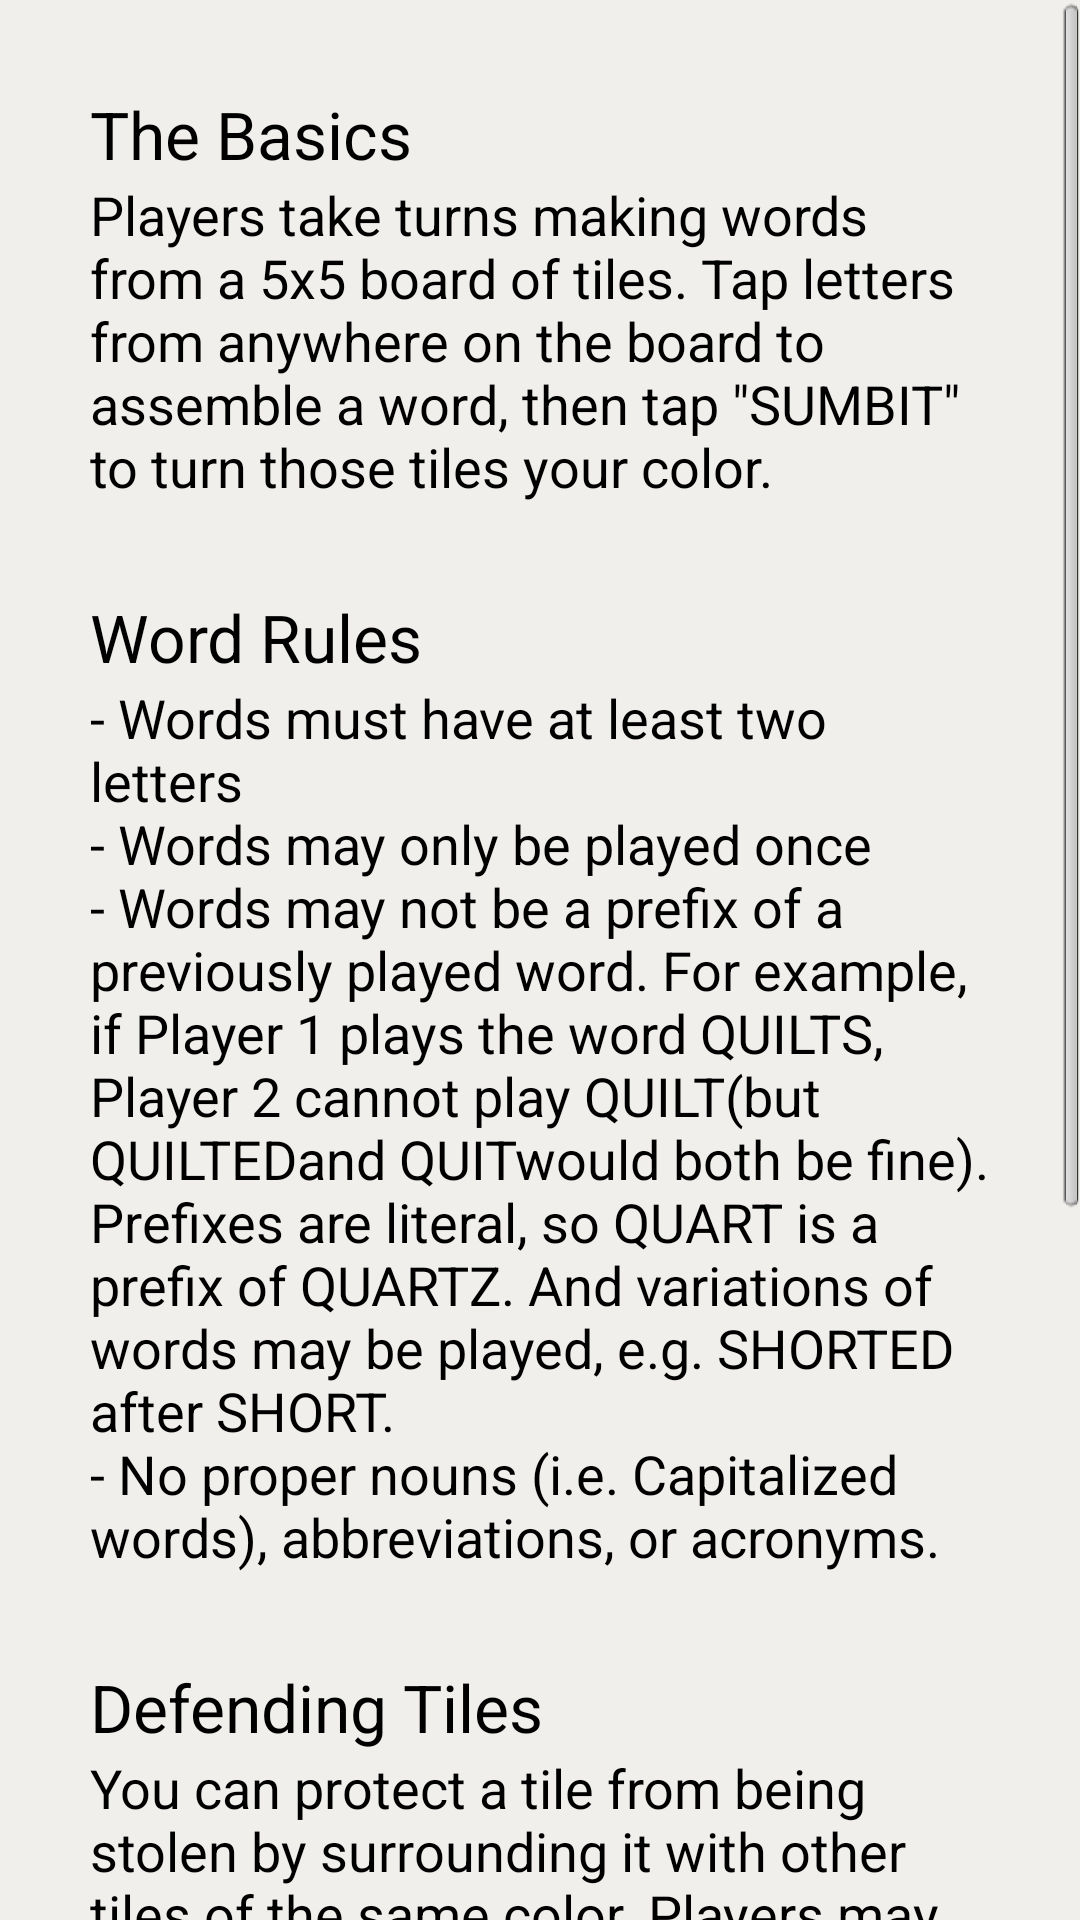

Here is an Android app screen rendered from its layout file. Give the layout XML and the strings, colors and styles it references.
<!-- AndroidManifest.xml: application theme AppTheme -->
<!-- res/layout/activity_instructions.xml -->
<RelativeLayout xmlns:android="http://schemas.android.com/apk/res/android"
    xmlns:tools="http://schemas.android.com/tools"
    android:layout_width="match_parent"
    android:layout_height="match_parent"
    tools:context=".InstructionsActivity"
    android:background="@color/background" >

    <ScrollView
        android:id="@+id/scrollView1"
        android:layout_width="match_parent"
        android:layout_height="match_parent" >

        <LinearLayout
            android:layout_width="match_parent"
            android:layout_height="wrap_content"
            android:orientation="vertical"
            android:layout_margin="30dp">

            <TextView
                android:layout_width="wrap_content"
                android:layout_height="wrap_content"
                android:text="@string/basics_title"
                android:textAppearance="?android:attr/textAppearanceLarge" />

            <TextView
                android:layout_width="wrap_content"
                android:layout_height="wrap_content"
                android:text="@string/basics_text"
                android:textAppearance="?android:attr/textAppearanceMedium" 
                android:paddingBottom="30dp"/>
            
            <TextView
                android:layout_width="wrap_content"
                android:layout_height="wrap_content"
                android:text="@string/word_rules_title"
                android:textAppearance="?android:attr/textAppearanceLarge" />

            <TextView
                android:layout_width="wrap_content"
                android:layout_height="wrap_content"
                android:text="@string/word_rules_text"
                android:textAppearance="?android:attr/textAppearanceMedium"
                android:paddingBottom="30dp"/>
            
            <TextView
                android:layout_width="wrap_content"
                android:layout_height="wrap_content"
                android:text="@string/defending_tiles_title"
                android:textAppearance="?android:attr/textAppearanceLarge" />

            <TextView
                android:layout_width="wrap_content"
                android:layout_height="wrap_content"
                android:text="@string/defending_tiles_text"
                android:textAppearance="?android:attr/textAppearanceMedium"
                android:paddingBottom="30dp"/>
            
            <TextView
                android:layout_width="wrap_content"
                android:layout_height="wrap_content"
                android:text="@string/ending_the_game_title"
                android:textAppearance="?android:attr/textAppearanceLarge" />

            <TextView
                android:layout_width="wrap_content"
                android:layout_height="wrap_content"
                android:text="@string/ending_the_game_text"
                android:textAppearance="?android:attr/textAppearanceMedium"
                android:paddingBottom="30dp" />

        </LinearLayout>
    </ScrollView>

</RelativeLayout>
<!-- resources referenced by this layout -->
<resources>
  <color name="background">#fff0efec</color>
  <string name="basics_text">
          Players take turns making words from a 5x5 board of tiles. 
          Tap letters from anywhere on the board to assemble a word, then tap 
          \"SUMBIT\" to turn those tiles your color.
      </string>
  <string name="basics_title">The Basics</string>
  <string name="defending_tiles_text">
          You can protect a tile from being stolen by surrounding it with other 
          tiles of the same color. Players may use defended tiles to make a word, 
          but they won\'t change color.\n Note that defended tiles aren\'t 
          permanent, they will become vulnerable if their neighbors change color.
      </string>
  <string name="defending_tiles_title">Defending Tiles</string>
  <string name="ending_the_game_text">
          Your score is the number of tiles that are your color. The game ends 
          when every tile on the board has a color - or - when both players pass 
          their turn in a round. Then the tiles are tallied, and the player with 
          the highest score wins!
      </string>
  <string name="ending_the_game_title">Ending the Game</string>
  <string name="word_rules_text">
          - Words must have at least two letters\n- Words may only be played 
          once\n- Words may not be a prefix of a previously played word. For 
          example, if Player 1 plays the word "QUILTS", Player 2 cannot play 
          "QUILT" (but "QUILTED" and "QUIT" would both be fine). Prefixes are 
          literal, so QUART is a prefix of QUARTZ. And variations of words may be 
          played, e.g. SHORTED after SHORT.\n- No proper nouns (i.e. Capitalized 
          words), abbreviations, or acronyms.
      </string>
  <string name="word_rules_title">Word Rules</string>
  <style name="AppTheme" parent="android:Theme.Light" />
</resources>
